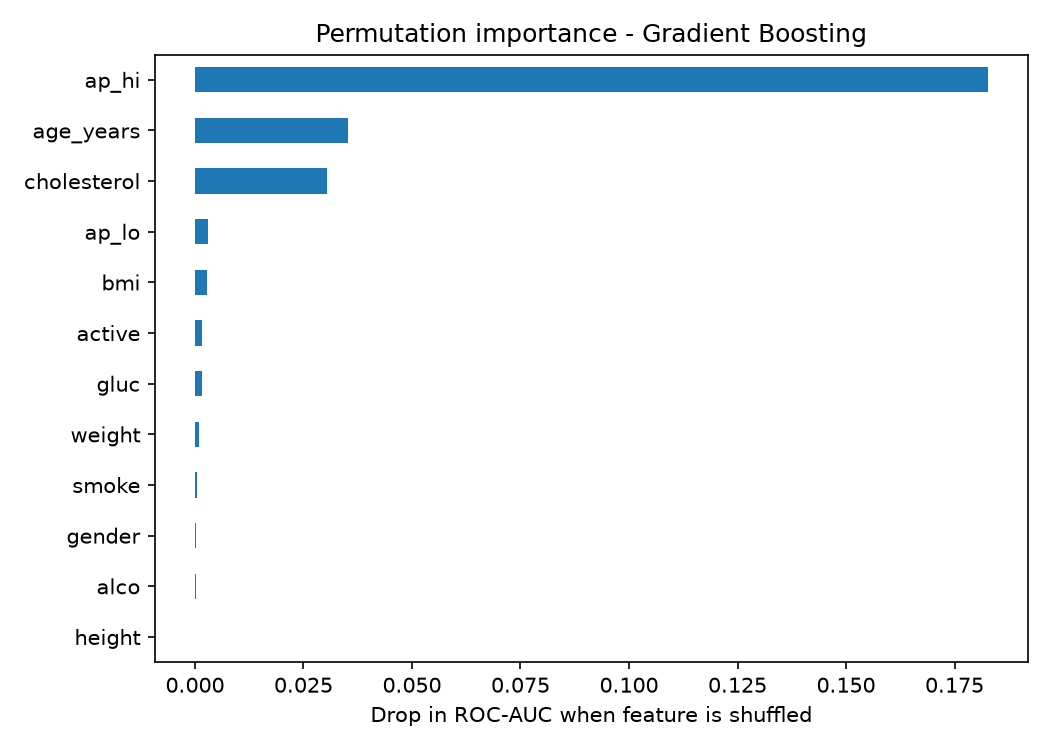

Source data for this figure (header and first rows):
, importance
ap_hi, 0.1827
age_years, 0.0352
cholesterol, 0.0304
ap_lo, 0.0029
bmi, 0.0027
active, 0.0017
gluc, 0.0016
weight, 0.001
smoke, 0.0004
gender, 0.0001
alco, 0.0001
height, -0.0
